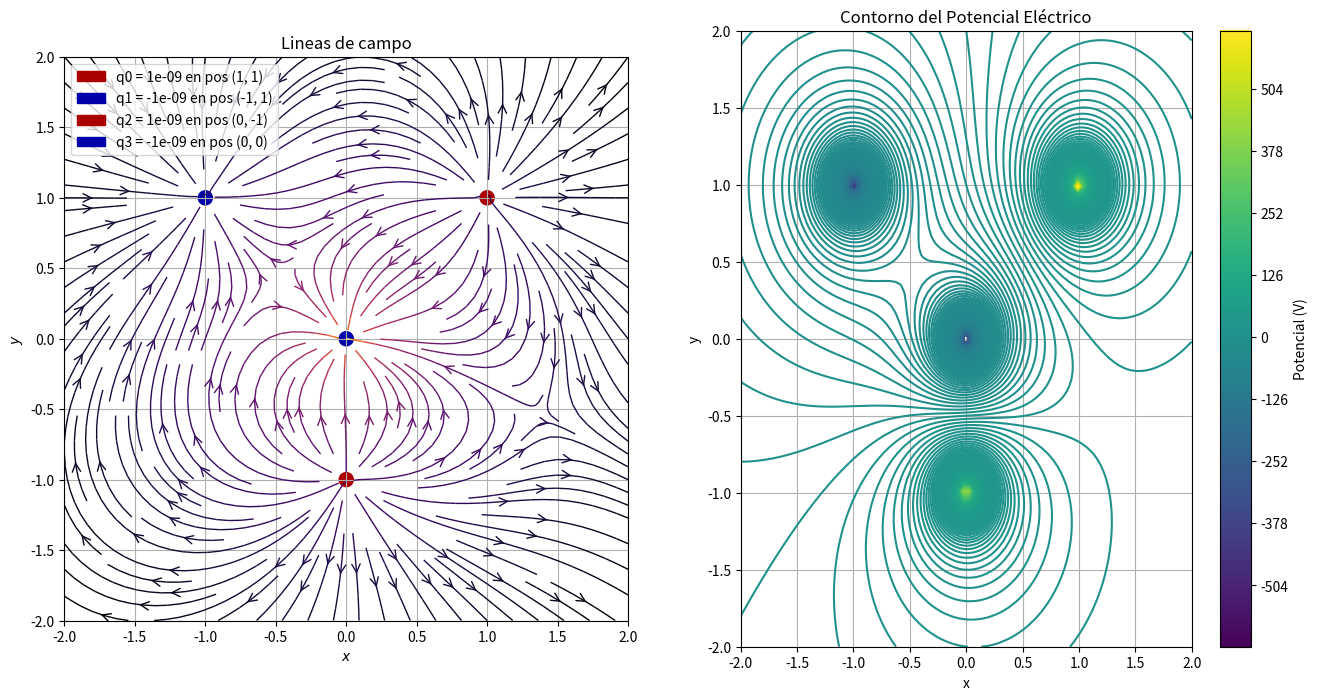

This chart was generated by the following Python code:
import numpy as np
import matplotlib.pyplot as plt
from matplotlib.patches import Circle

# Extensión del gráfico
y_min, y_max = -2, 2
x_min, x_max = -2, 2


# Definir las cargas y sus posiciones
cargas = [
    {'q': 1e-9, 'xq': 1, 'yq': 1},    # Carga positiva de 1 nC en (1, 1)
    {'q': -1e-9, 'xq': -1, 'yq': 1},  # Carga negativa de -1 nC en (-1, 1)
    {'q': 1e-9, 'xq': 0, 'yq': -1},   # Carga positiva de 1 nC en (0, -1)
    {'q': -1e-9, 'xq': 0, 'yq': 0},    # Carga positiva de -1 nC en (0, 0)
]

# Constantes
epsilon_0 = 8.854e-12  # Constante de permitividad eléctrica en el vacío (F/m)

# Función para calcular el campo eléctrico debido a una carga puntual
def campo_electrico(q, xq, yq, x, y):
    k = 1 / (4 * np.pi * epsilon_0)  # Constante de Coulomb    
    r = np.sqrt((x - xq)**2 + (y - yq)**2)
    Ex = (k * q * (x - xq)) / (r**3)
    Ey = (k * q * (y - yq)) / (r**3)
    return Ex, Ey

# Función para calcular el potencial eléctrico debido a una carga puntual
def potencial_electrico(q, xq, yq, x, y):
    k = 1 / (4 * np.pi * epsilon_0)  # Constante de Coulomb
    r = np.sqrt((x - xq)**2 + (y - yq)**2)
    V = k * q / r
    return V

# Crear una malla de puntos en 2D
x = np.linspace(y_min, y_max, 100)
y = np.linspace(y_min, y_max, 100)
X, Y = np.meshgrid(x, y)

# Inicializar el campo eléctrico total
Ex_total = np.zeros_like(X)
Ey_total = np.zeros_like(Y)

# Inicializar el potencial eléctrico total
V_total = np.zeros_like(X)

# Calcular el campo eléctrico total
for carga in cargas:
    Ex, Ey = campo_electrico(carga['q'], carga['xq'], carga['yq'], X, Y)
    Ex_total += Ex
    Ey_total += Ey

# Calcular el potencial eléctrico total
for carga in cargas:
    V = potencial_electrico(carga['q'], carga['xq'], carga['yq'], X, Y)
    V_total += V

# Generación de gráficos
plot_base = plt.figure(figsize=(16, 8))
plot = plot_base.add_subplot(121)

# Generación de líneas de campo con librería Streamplot
color = 2 * np.log(np.hypot(Ex, Ey))
plot.streamplot(x, y, Ex_total, Ey_total, color=color, linewidth=1, cmap=plt.cm.inferno,
              density=1.5, arrowstyle='->', arrowsize=1.5)

# Generación de un punto para cada carga en gráfico de líneas de campo
colores_carga = {True: '#aa0000', False: '#0000aa'}

for indice, carga in enumerate(cargas):
    pos = carga['xq'], carga['yq']
    ref = f"q{indice} = {carga['q']} en pos ({carga['xq']}, {carga['yq']})"
    plot.add_artist(Circle(pos, 0.05, color=colores_carga[carga['q']>0], label=ref))

# Graficar gráfico: Lineas de campo
plot.set_title("Lineas de campo")
plot.set_xlabel('$x$')
plot.set_ylabel('$y$')
plot.set_xlim(y_min,y_max)
plot.set_ylim(y_min,y_max)
plot.set_aspect('equal')
plt.grid()
plt.legend(loc="upper left")

# Graficar gráfico: Potencial eléctrico
plt.subplot(122)
plt.contour(X, Y, V_total, 1200, cmap='viridis')
plt.title("Contorno del Potencial Eléctrico")
plt.xlabel('x')
plt.ylabel('y')
plt.grid()
plt.colorbar(label="Potencial (V)")

plt.savefig('campo_y_potencial.png')